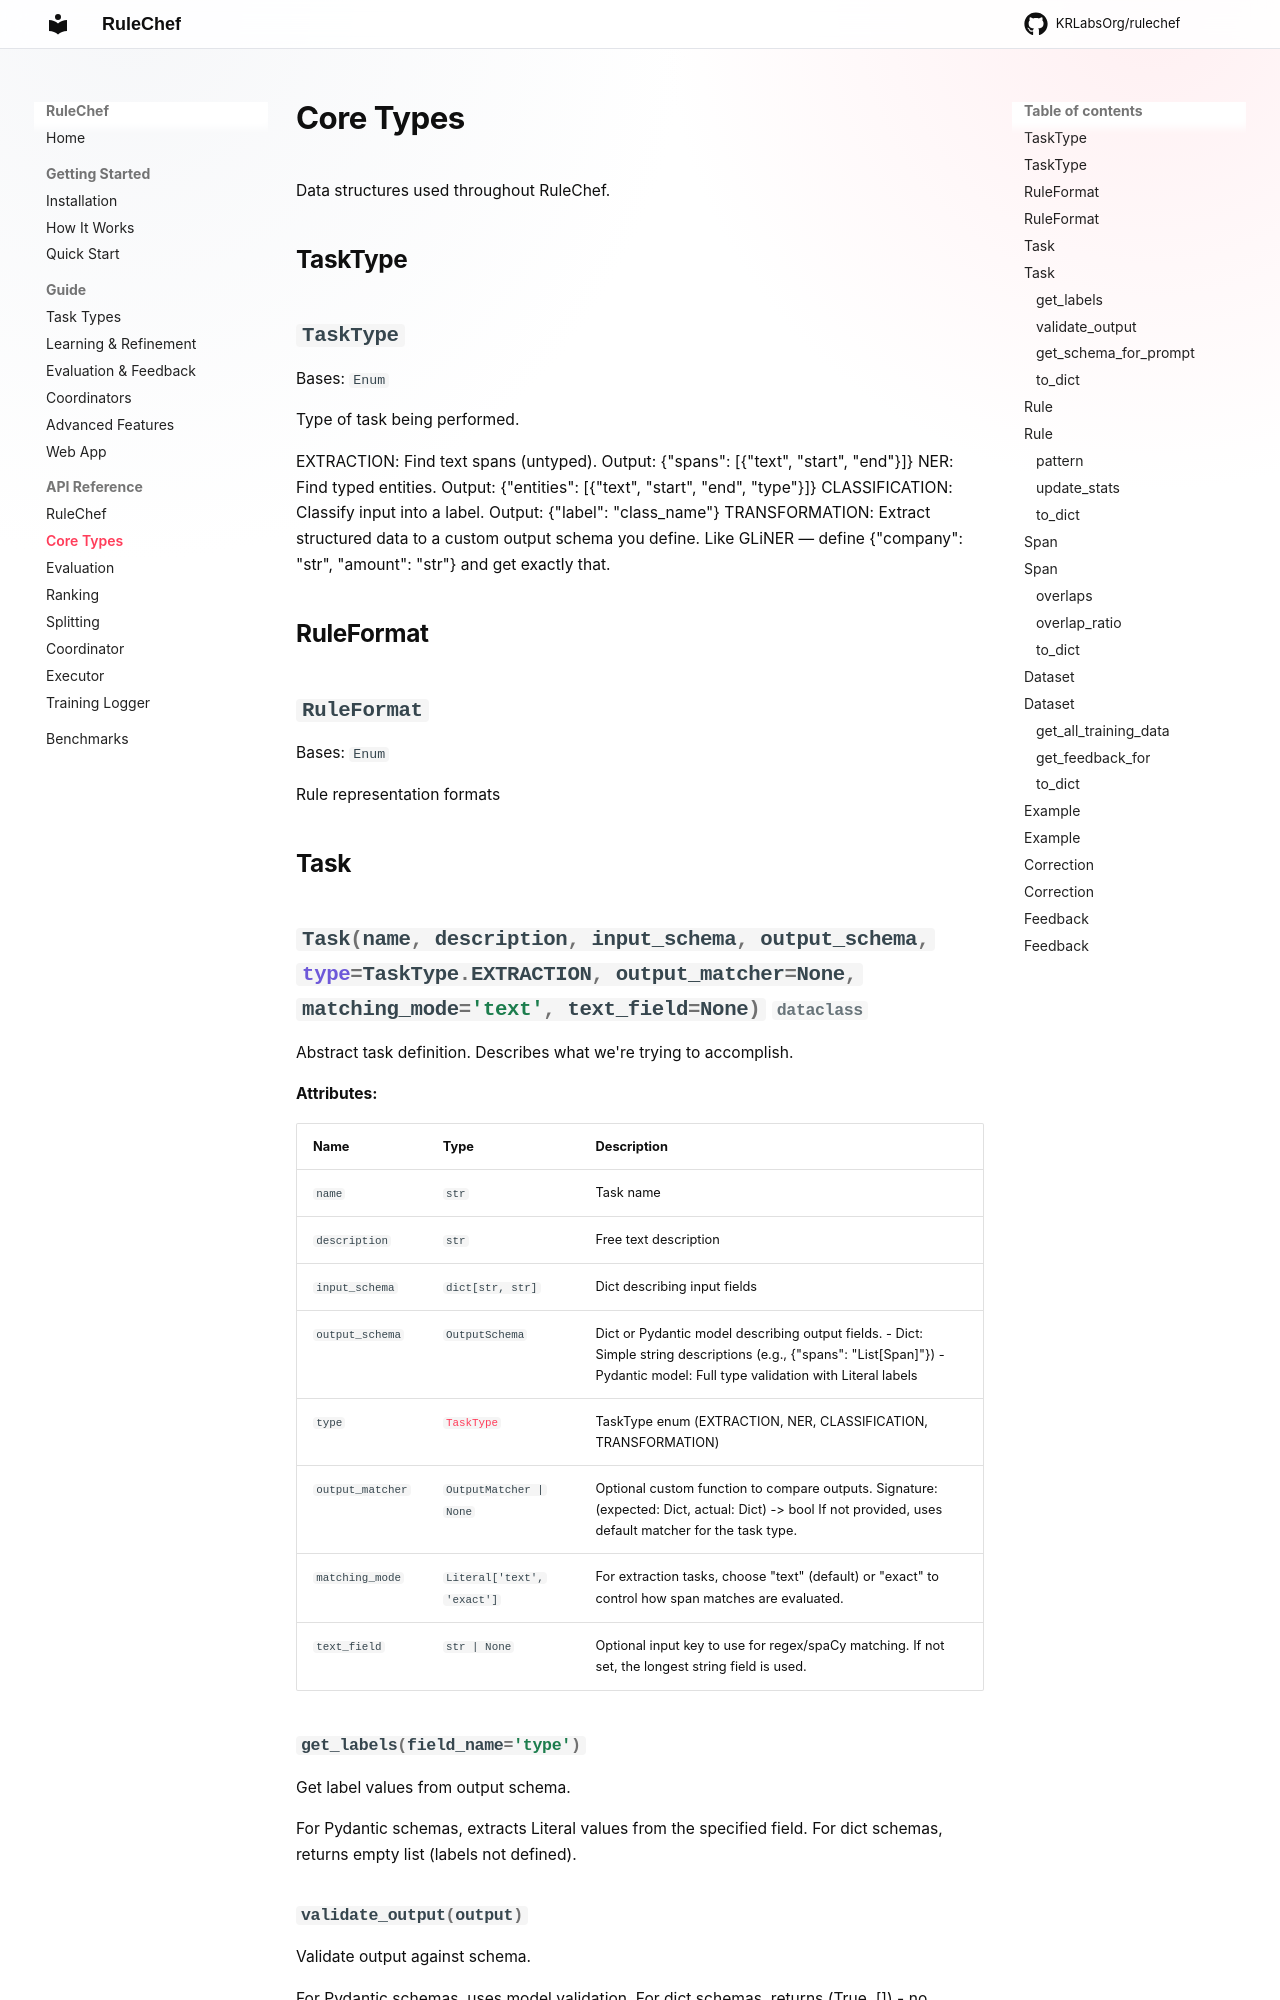

repository: KRLabsOrg/rulechef · page: api/core/index.html · generator: mkdocs

# Core Types

Data structures used throughout RuleChef.

## TaskType

::: rulechef.core.TaskType

## RuleFormat

::: rulechef.core.RuleFormat

## Task

::: rulechef.core.Task
    options:
      members:
        - __init
